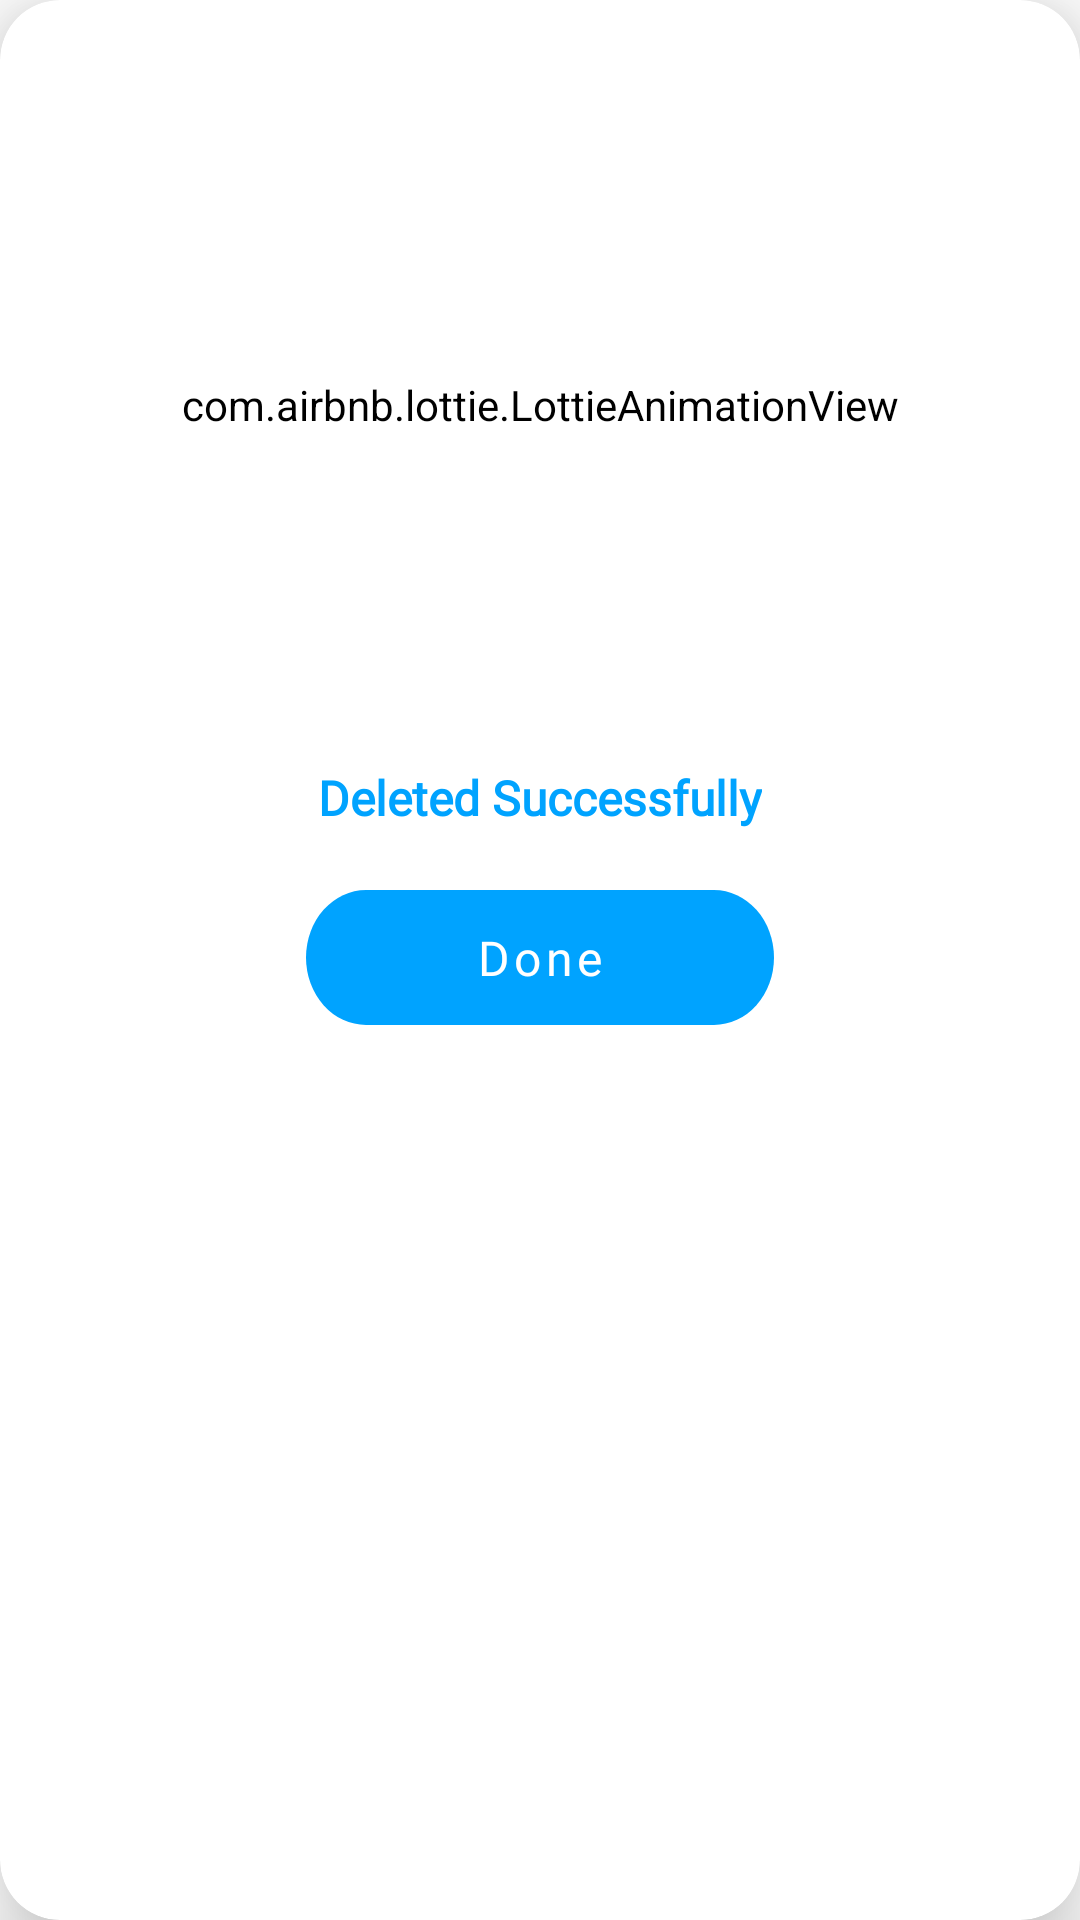

Write the Android layout XML for this screen, with the resource values it uses.
<!-- AndroidManifest.xml: application theme Theme.CloudStorage -->
<!-- res/layout/delete_progress_layout.xml -->
<?xml version="1.0" encoding="utf-8"?>
<layout xmlns:android="http://schemas.android.com/apk/res/android"
    xmlns:app="http://schemas.android.com/apk/res-auto">

    <data>

    </data>

    <androidx.cardview.widget.CardView
        android:layout_width="match_parent"
        android:layout_height="wrap_content"
        android:layout_margin="5dp"
        android:padding="5dp"
        app:cardCornerRadius="20dp"
        app:cardElevation="16dp">

        <androidx.constraintlayout.widget.ConstraintLayout
            android:layout_width="match_parent"
            android:layout_height="wrap_content"
            android:padding="15dp">

            <com.airbnb.lottie.LottieAnimationView
                android:id="@+id/lav_progress"
                android:layout_width="wrap_content"
                android:layout_height="200dp"
                android:layout_marginTop="20dp"
                app:layout_constraintEnd_toEndOf="parent"
                android:scaleType="fitCenter"
                android:background="@android:color/transparent"
                android:backgroundTint="@android:color/transparent"
                app:layout_constraintStart_toStartOf="parent"
                app:layout_constraintTop_toTopOf="parent"
                app:layout_constraintVertical_chainStyle="packed"
                app:lottie_autoPlay="true"
                app:lottie_fileName="deleting_day.json"
                app:lottie_loop="true" />

            <TextView
                android:id="@+id/tv_deleted_successfully"
                android:layout_width="wrap_content"
                android:layout_height="wrap_content"
                android:text="@string/deleted_successfully"
                android:fontFamily="@font/roboto_regular"
                android:layout_marginTop="20dp"
                app:layout_constraintEnd_toEndOf="parent"
                app:layout_constraintStart_toStartOf="parent"
                app:layout_constraintTop_toBottomOf="@id/lav_progress"
                android:textStyle="bold"
                android:textColor="@color/maincolor"
                android:textSize="16sp"/>


            <com.google.android.material.button.MaterialButton
                android:id="@+id/btn_done"
                android:layout_width="wrap_content"
                android:layout_height="45dp"
                android:background="@drawable/ic_blue_rounded_bg"
                android:text="@string/done"
                android:textSize="16sp"
                android:fontFamily="@font/roboto_regular"
                android:textAllCaps="false"
                android:textColor="@color/white"
                android:layout_marginTop="20dp"
                android:layout_marginBottom="20dp"
                app:layout_constraintBottom_toBottomOf="parent"
                app:layout_constraintStart_toStartOf="@+id/tv_deleted_successfully"
                app:layout_constraintEnd_toEndOf="@+id/tv_deleted_successfully"
                app:layout_constraintTop_toBottomOf="@+id/tv_deleted_successfully"/>

        </androidx.constraintlayout.widget.ConstraintLayout>

    </androidx.cardview.widget.CardView>

</layout>
<!-- resources referenced by this layout -->
<resources>
  <color name="maincolor">#00A3FF</color>
  <color name="white">#FFFFFFFF</color>
  <!-- drawable ic_blue_rounded_bg (drawable) -->
  <vector xmlns:android="http://schemas.android.com/apk/res/android"
      android:width="156dp"
      android:height="40dp"
      android:viewportWidth="156"
      android:viewportHeight="40">
    <path
        android:pathData="M20,0L136,0A20,20 0,0 1,156 20L156,20A20,20 0,0 1,136 40L20,40A20,20 0,0 1,0 20L0,20A20,20 0,0 1,20 0z"
        android:fillColor="#00A3FF"/>
  </vector>
  <string name="deleted_successfully">Deleted Successfully</string>
  <string name="done">Done</string>
  <style name="Theme.CloudStorage" parent="Theme.MaterialComponents.DayNight.DarkActionBar">
          
          <item name="colorPrimary">@color/maincolor</item>
          <item name="colorPrimaryVariant">@color/maincolor</item>
          <item name="colorOnPrimary">@color/white</item>
          
          <item name="colorSecondary">@color/teal_200</item>
          <item name="colorSecondaryVariant">@color/teal_200</item>
          <item name="colorOnSecondary">@color/black</item>
          
          <item name="android:statusBarColor" tools:targetApi="l">?attr/colorPrimaryVariant</item>
          
          <item name="windowNoTitle">true</item>
      </style>
  <color name="teal_200">#2342EF</color>
  <color name="black">#FF000000</color>
</resources>
